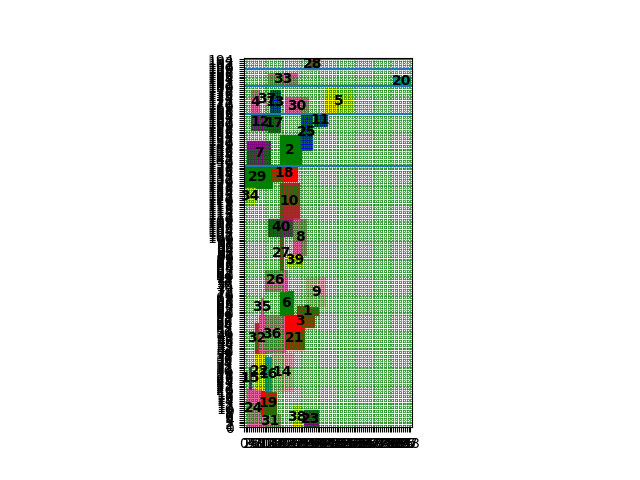

Values plotted in this chart, from the file beside it:
index, mooring time, starting berth position occupied
29, 0, 126
34, 0, 118
7, 2, 138
24, 2, 0
15, 3, 20
31, 9, 0
4, 4, 165
12, 4, 157
13, 14, 165
19, 9, 7
22, 6, 20
32, 6, 39
2, 19, 138
16, 11, 19
36, 8, 39
33, 13, 180
37, 11, 166
6, 19, 59
35, 9, 59
18, 15, 130
14, 15, 19
17, 13, 156
26, 11, 72
3, 22, 53
27, 19, 83
30, 22, 165
1, 28, 59
40, 13, 101
10, 19, 110
8, 26, 91
39, 23, 85
9, 33, 64
20, 79, 180
21, 22, 41
25, 30, 146
5, 43, 165
28, 34, 189
11, 37, 159
38, 26, 0
23, 32, 0
Cost, 1714
Time to process, 20.13
